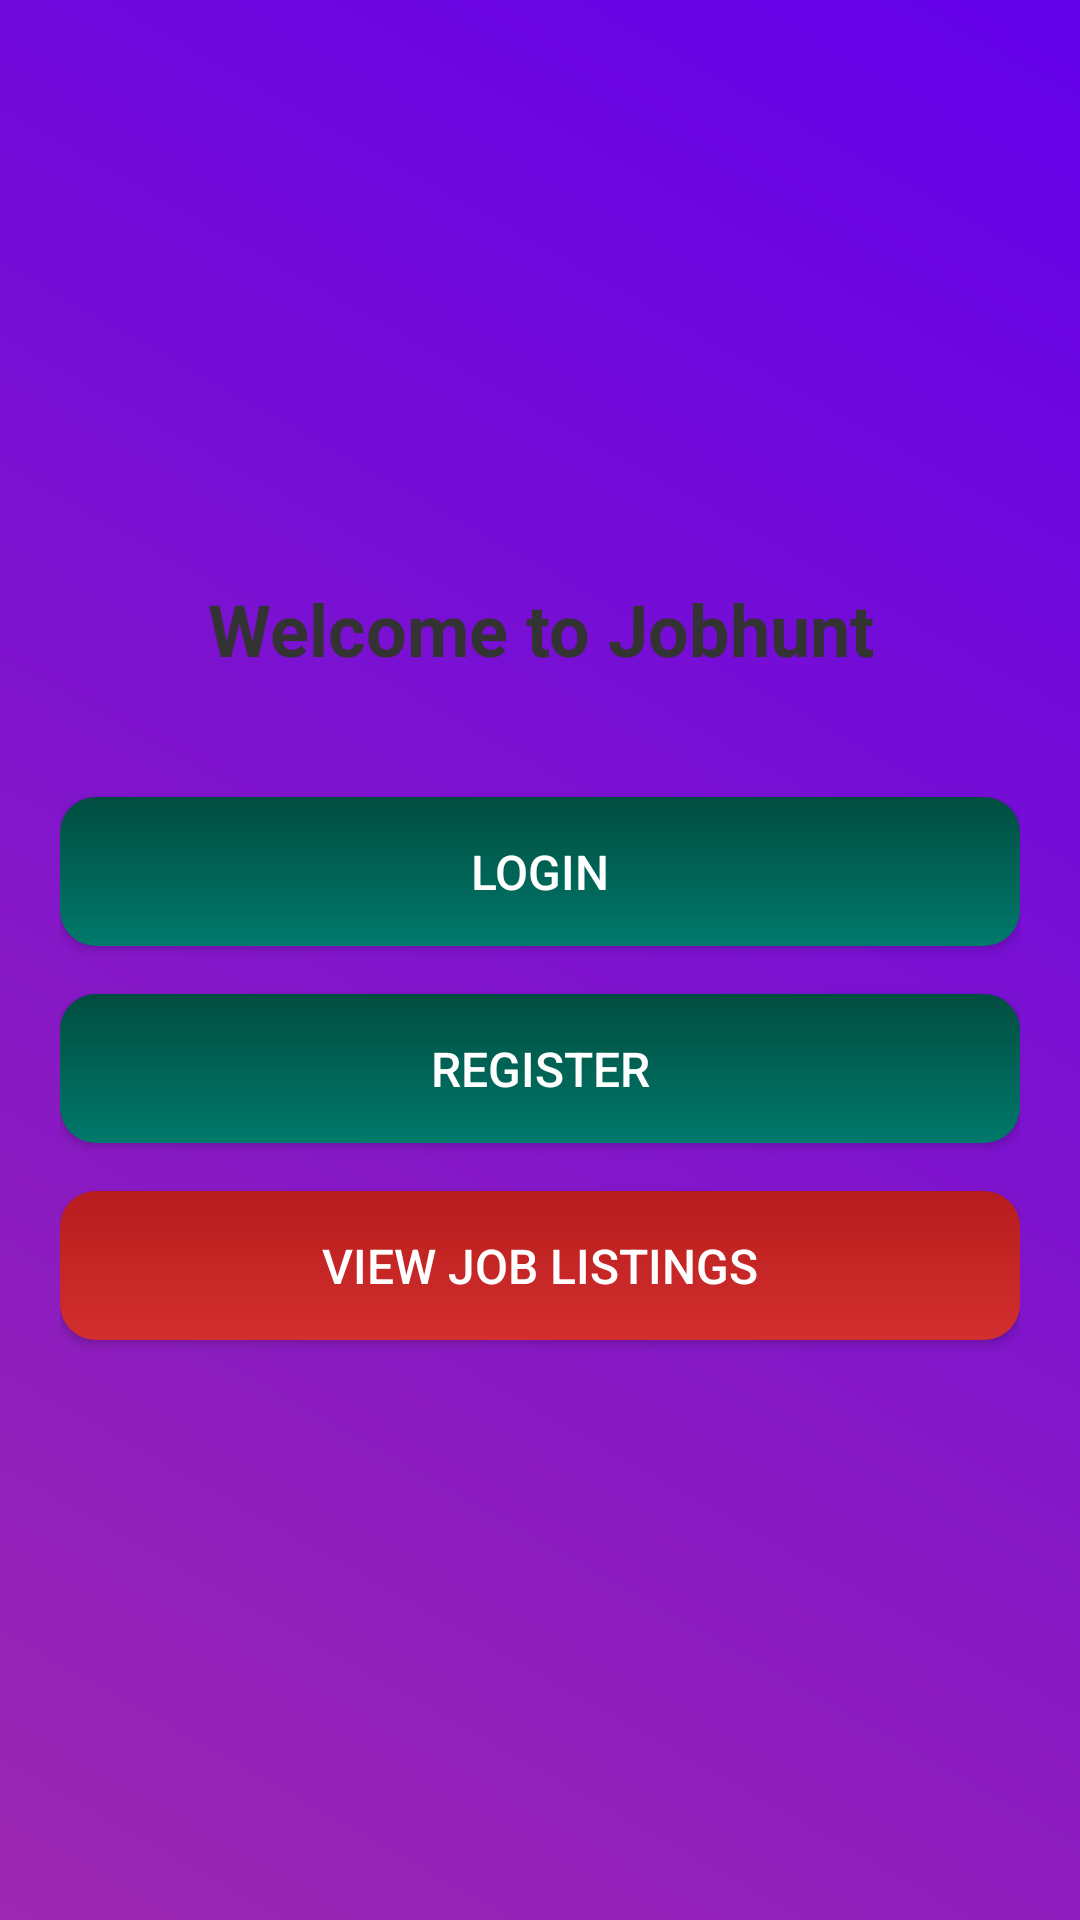

Write the Android layout XML for this screen, with the resource values it uses.
<!-- AndroidManifest.xml: application theme Theme.AppCompat.Light.NoActionBar -->
<!-- res/layout/activity_main.xml -->
<?xml version="1.0" encoding="utf-8"?>
<LinearLayout xmlns:android="http://schemas.android.com/apk/res/android"
    android:orientation="vertical"
    android:layout_width="match_parent"
    android:layout_height="match_parent"
    android:padding="20dp"
    android:background="@drawable/purplegradient"
    android:gravity="center">




    <TextView
        android:id="@+id/welcomeText"
        android:layout_width="match_parent"
        android:layout_height="wrap_content"
        android:layout_marginBottom="40dp"
        android:gravity="center"
        android:text="Welcome to Jobhunt"
        android:textColor="#333333"
        android:textSize="24sp"
        android:textStyle="bold" />

    <Button
        android:id="@+id/buttonLogin"
        android:layout_width="match_parent"
        android:layout_height="wrap_content"
        android:text="Login"
        android:textColor="#ffffff"
        android:textSize="16sp"
        android:background="@drawable/button"
        android:padding="14dp"
        android:layout_marginBottom="16dp"
        android:layout_gravity="center" />


    <Button
        android:id="@+id/buttonRegister"
        android:layout_width="match_parent"
        android:layout_height="wrap_content"
        android:text="Register"
        android:textColor="#ffffff"
        android:textSize="16sp"
        android:background="@drawable/button"
        android:padding="14dp"
        android:layout_marginBottom="16dp"
        android:layout_gravity="center" />


    <Button
        android:id="@+id/buttonJobList"
        android:layout_width="match_parent"
        android:layout_height="wrap_content"
        android:text="View Job Listings"
        android:textColor="#ffffff"
        android:textSize="16sp"
        android:background="@drawable/button2"
        android:padding="14dp"
        android:layout_gravity="center" />

</LinearLayout>
<!-- resources referenced by this layout -->
<resources>
  <!-- drawable button (drawable) -->
  <?xml version="1.0" encoding="utf-8"?>
  <shape xmlns:android="http://schemas.android.com/apk/res/android">
      <gradient
          android:startColor="#00796b"
          android:endColor="#004d40"
          android:angle="90"/>
      <corners android:radius="12dp"/>
  </shape>
  <!-- drawable button2 (drawable) -->
  <?xml version="1.0" encoding="utf-8"?>
  <shape xmlns:android="http://schemas.android.com/apk/res/android">
      <gradient
          android:startColor="#d32f2f"
          android:endColor="#b71c1c"
          android:angle="90"/>
      <corners android:radius="12dp"/>
  </shape>
  <!-- drawable purplegradient (drawable) -->
  <?xml version="1.0" encoding="utf-8"?>
  <shape xmlns:android="http://schemas.android.com/apk/res/android">
      <gradient
          android:startColor="#9C27B0"
      android:endColor="#6200EA"
      android:angle="45" />
      <corners android:radius="0dp" />
  </shape>
</resources>
